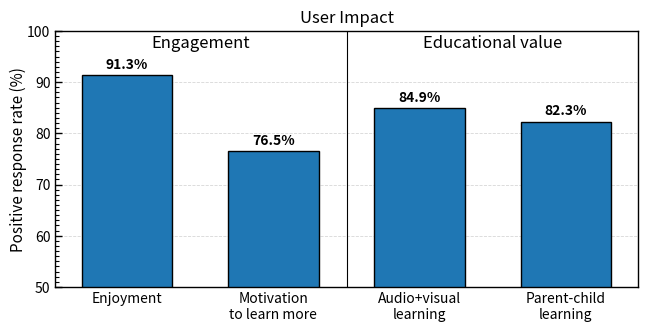

Source code (Python):
import numpy as np
import matplotlib.pyplot as plt
from matplotlib.ticker import MultipleLocator

labels = [
    "Enjoyment",
    "Motivation\nto learn more",
    "Audio+visual\nlearning",
    "Parent-child\nlearning"
]
values = [91.3, 76.5, 84.9, 82.3]

x = np.arange(len(labels))
fig, ax = plt.subplots(figsize=(6.4, 3.2))

bars = ax.bar(
    x, values, width=0.62,
    edgecolor='black', linewidth=1.0
)

ax.set_ylim(50, 100)

ax.set_ylabel("Positive response rate (%)", fontsize=11, labelpad=0)

ax.set_xticks(x)
ax.set_xticklabels(labels, fontsize=10)

ax.set_yticks(np.arange(50, 101, 10))
ax.yaxis.set_minor_locator(MultipleLocator(1))

ax.tick_params(axis='both', which='major', direction='in', length=5, width=1.0)
ax.tick_params(axis='both', which='minor', direction='in', length=3, width=0.8)

ax.grid(axis='y', which='major', linestyle='--', linewidth=0.6, alpha=0.5)
ax.set_axisbelow(True)

ax.text(0.5, 99.2, "Engagement", ha='center', va='top', fontsize=12)
ax.text(2.5, 99.2, "Educational value", ha='center', va='top', fontsize=12)

ax.axvline(1.5, color='black', linewidth=0.8)

for xi, yi in zip(x, values):
    ax.text(
        xi, yi + 0.8, f"{yi:.1f}%",
        ha='center', va='bottom',
        fontsize=10, fontweight='bold'
    )

ax.set_title("User Impact", fontsize=12)

for spine in ax.spines.values():
    spine.set_linewidth(1.0)


plt.tight_layout()
plt.tight_layout(pad=0)
plt.subplots_adjust(left=0.08, right=0.99, top=0.92, bottom=0.12)

plt.show()
